Run: headless pygame with SDL's dummy video driver; simulated clock (each Clock.tick advances the game by its frame time, no real sleeping); random seed 0; keys injected as events and as key.get_pressed() state; no mouse input.
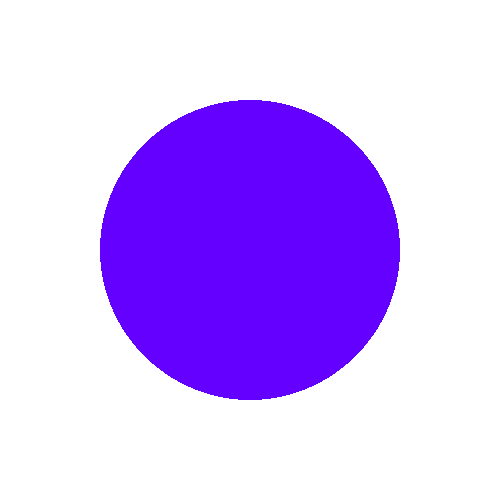
Frame 1 of 4 · flips 1–60 · no input
Frame 2 of 4 · flips 61–180 · tapped SPACE, RETURN · held RIGHT (→), D · screen unchanged from frame 1, image omitted
Frame 3 of 4 · flips 181–300 · held DOWN (↓), S · screen unchanged from frame 2, image omitted
Frame 4 of 4 · flips 301–420 · held LEFT (←), A, UP (↑), W · screen unchanged from frame 3, image omitted

The pygame program that drew these frames:

import pygame
pygame.init()

# Set up the drawing window
screen = pygame.display.set_mode([500, 500])

#Run until the user asks to quit
running = True
while running:
    
    # Did the user click the window close button?
    for event in pygame.event.get():
        if event.type == pygame.QUIT:
            running = False
  
    # Fill the background of the window with white
    screen.fill((255, 255, 255))

    # Draw a blue circle in the center
    pygame.draw.circle(screen, (100, 0, 255), (250, 250), 150)
    
    # Flip the display
    pygame.display.flip()

# Quit the code
pygame.quit()
